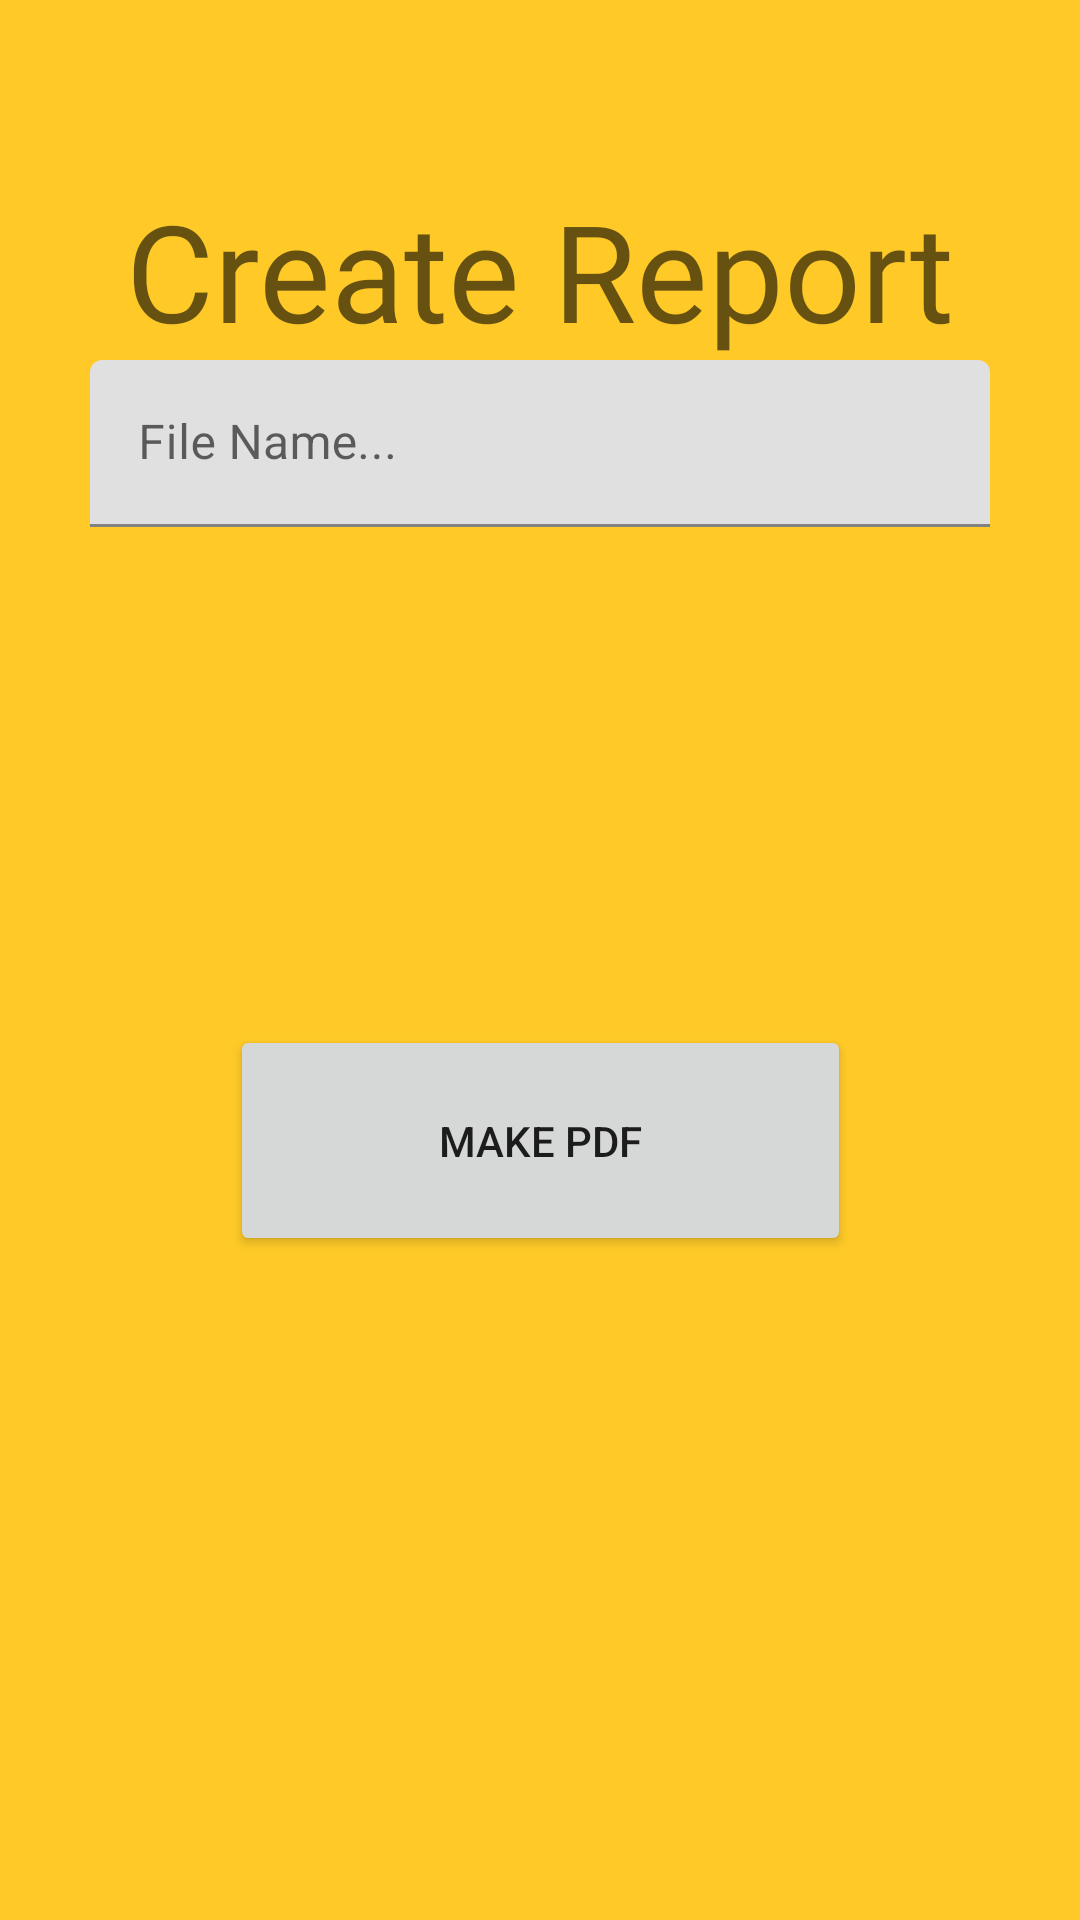

Reconstruct the res/layout file that produces this screen, plus the resources it refers to.
<!-- AndroidManifest.xml: application theme Theme.ColonyKeeper -->
<!-- res/layout/activity_report.xml -->
<?xml version="1.0" encoding="utf-8"?>
<androidx.constraintlayout.widget.ConstraintLayout xmlns:android="http://schemas.android.com/apk/res/android"
    xmlns:app="http://schemas.android.com/apk/res-auto"
    xmlns:tools="http://schemas.android.com/tools"
    android:layout_width="match_parent"
    android:layout_height="match_parent">

    <TextView
        android:id="@+id/reportYard"
        android:text="@string/create_report"
        android:fontFamily="@font/lalezar"
        android:textAppearance="@style/TextAppearance.AppCompat.Display2"
        android:layout_width="wrap_content"
        android:layout_height="wrap_content"
        app:layout_constraintTop_toTopOf="parent"
        app:layout_constraintEnd_toEndOf="parent"
        app:layout_constraintStart_toStartOf="parent"
        android:layout_marginTop="60dp"/>

    <com.google.android.material.textfield.TextInputLayout
        android:id="@+id/pdf_name_input"
        android:layout_width="300dp"
        android:layout_height="wrap_content"
        app:layout_constraintEnd_toEndOf="parent"
        app:layout_constraintStart_toStartOf="parent"
        app:layout_constraintTop_toBottomOf="@id/reportYard">

        <com.google.android.material.textfield.TextInputEditText
            android:id="@+id/pdf_name_input_field"
            android:layout_width="match_parent"
            android:layout_height="wrap_content"
            android:hint="@string/file_name"
            android:singleLine="true"
            android:imeOptions="actionDone"/>
    </com.google.android.material.textfield.TextInputLayout>

    <Button
        android:id="@+id/makePDF"
        android:layout_width="207dp"
        android:layout_height="77dp"
        android:text="@string/make_pdf"
        app:layout_constraintBottom_toBottomOf="parent"
        app:layout_constraintEnd_toEndOf="parent"
        app:layout_constraintStart_toStartOf="parent"
        app:layout_constraintTop_toBottomOf="@id/reportYard" />

</androidx.constraintlayout.widget.ConstraintLayout>
<!-- resources referenced by this layout -->
<resources>
  <string name="create_report">Create Report</string>
  <string name="file_name">File Name...</string>
  <string name="make_pdf">Make PDF</string>
  <style name="Theme.ColonyKeeper" parent="Theme.MaterialComponents.DayNight.DarkActionBar">
          
          <item name="colorPrimary">@color/brown_700</item>
          <item name="colorPrimaryVariant">@color/yellow_700</item>
          <item name="colorOnPrimary">@color/white</item>
          
          <item name="colorSecondary">@color/brown_200</item>
          <item name="colorSecondaryVariant">@color/brown_700</item>
          <item name="colorOnSecondary">@color/black</item>
          
          <item name="android:statusBarColor" tools:targetApi="l">?attr/colorPrimaryVariant</item>
          
          <item name="android:windowBackground">@color/yellow_500</item>
  
      </style>
  <color name="brown_700">#40241a</color>
  <color name="yellow_700">#c79a00</color>
  <color name="white">#FFFFFFFF</color>
  <color name="brown_200">#9c786c</color>
  <color name="black">#FF000000</color>
  <color name="yellow_500">#ffca28</color>
</resources>
